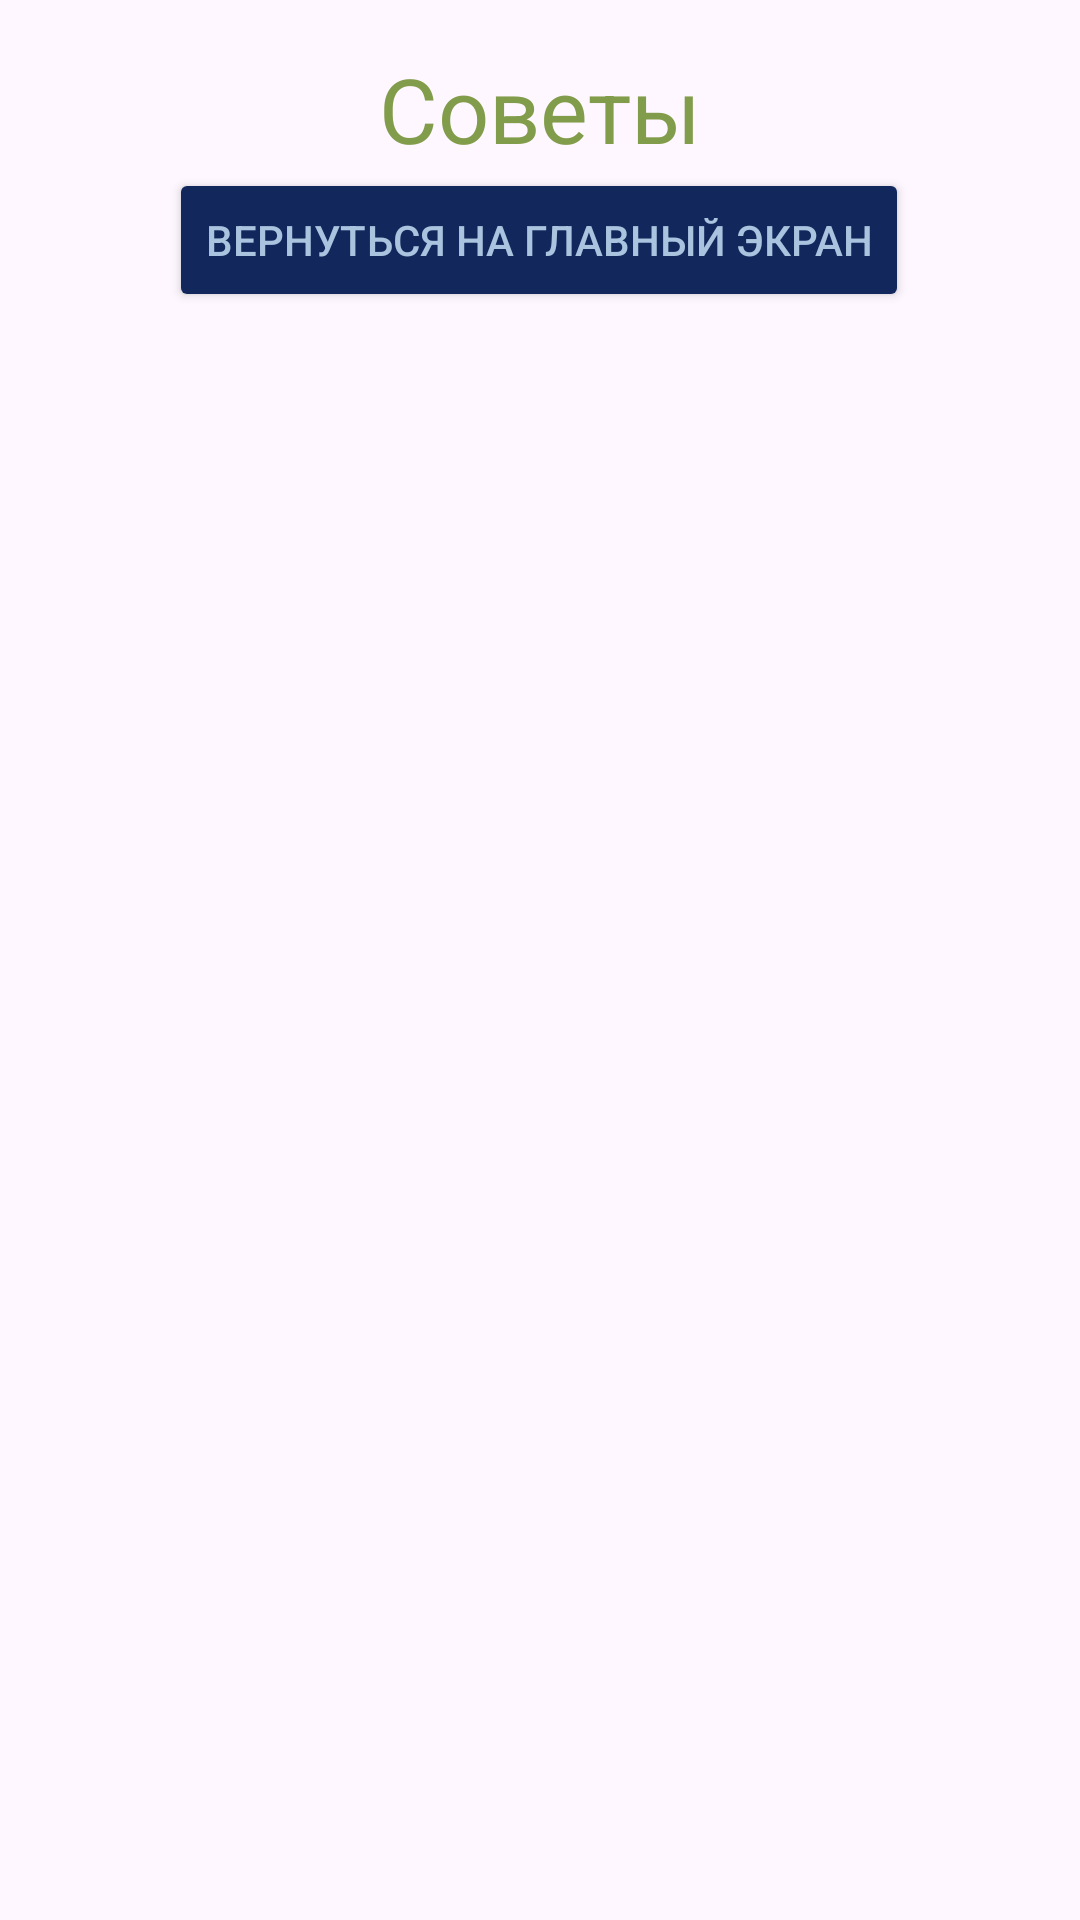

Reconstruct the res/layout file that produces this screen, plus the resources it refers to.
<!-- AndroidManifest.xml: application theme Theme.BoolReader -->
<!-- res/layout/activity_advises.xml -->
<?xml version="1.0" encoding="utf-8"?>
<androidx.constraintlayout.widget.ConstraintLayout xmlns:android="http://schemas.android.com/apk/res/android"
    xmlns:app="http://schemas.android.com/apk/res-auto"
    xmlns:tools="http://schemas.android.com/tools"
    android:layout_width="match_parent"
    android:layout_height="match_parent"
    tools:context=".AdvisesActivity">

    <Button
        android:id="@+id/goToMainPage4"
        android:layout_width="wrap_content"
        android:layout_height="48dp"
        android:layout_marginTop="56dp"
        android:backgroundTint="#12275B"
        android:text="Вернуться на главный экран"
        android:textColor="#AAC3DF"
        app:layout_constraintEnd_toEndOf="parent"
        app:layout_constraintHorizontal_bias="0.497"
        app:layout_constraintStart_toStartOf="parent"
        app:layout_constraintTop_toTopOf="parent" />

    <TextView
        android:id="@+id/textView7"
        android:layout_width="wrap_content"
        android:layout_height="wrap_content"
        android:layout_marginTop="16dp"
        android:text="Советы"
        android:textColor="#819C4A"
        android:textSize="30sp"
        app:autoSizeMaxTextSize="12dp"
        app:layout_constraintEnd_toEndOf="parent"
        app:layout_constraintStart_toStartOf="parent"
        app:layout_constraintTop_toTopOf="parent" />

    <ListView
        android:id="@+id/advisesListView"
        android:layout_width="409dp"
        android:layout_height="612dp"
        app:layout_constraintBottom_toBottomOf="parent"
        app:layout_constraintEnd_toEndOf="parent"
        app:layout_constraintStart_toStartOf="parent" />
</androidx.constraintlayout.widget.ConstraintLayout>
<!-- resources referenced by this layout -->
<resources>
  <style name="Theme.BoolReader" parent="Base.Theme.BoolReader" />
  <style name="Base.Theme.BoolReader" parent="Theme.Material3.DayNight.NoActionBar">
          
          
      </style>
</resources>
